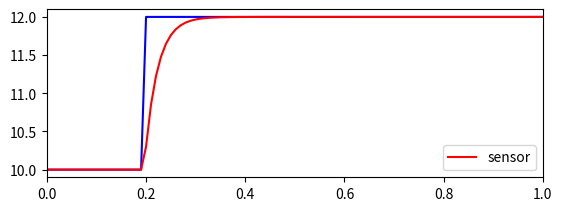

The script that saved this image:
#!/usr/bin/env python3
# -*- coding: utf-8 -*-
"""
Created on Mon Feb  6 21:31:10 2023

[redacted]
"""

import numpy as np
import matplotlib.pyplot as plt

class LowPassDiscreteFilter:
    # https://x-engineer.org/discretizing-transfer-function/
    
    def __init__(self, wc, time_sample_filter, time_sample_sim = -1, order = 1, DiscType = 'euler_back'):
        self.Tc = 1/wc
        self.Ts = time_sample_filter
        self.y   = 0
        self.ym1 = 0
        self.ym2 = 0
        self.u   = 0
        self.um1 = 0
        self.um2 = 0
        self.order = order
        self.DiscType = DiscType
        if time_sample_sim == -1:
            time_sample_sim = time_sample_filter
            
        if np.mod(time_sample_sim, time_sample_filter) > time_sample_filter/1000:
            raise('Simulation time sample shall me a multiple of filter time sample')
        else:
            self.Tscale = int(np.round(time_sample_sim / time_sample_filter))

    
    def set_zero(self,zero):
        self.y   = zero
        self.ym1 = zero
        self.ym2 = zero
        self.u   = zero
        self.um1 = zero
        self.um2 = zero
        
    def step(self,u):
        
        self.um1 = self.u
        self.um2 = self.um1
        self.u   = u
        
        for i in range(self.Tscale):
            if self.Tscale == 1:
                u_step = self.u
            else:
                u_step = self.um1 * i/(self.Tscale-1) + self.u*(self.Tscale-i-1)/(self.Tscale-1)
                       
            self.ym1 = self.y
            self.ym2 = self.ym1
            
            self.u = u
                
            if self.DiscType == 'tustin':
                self.y = 1 / (2 * self.Tc + self.Ts) * (self.Ts * (u_step + self.um1) - (self.Ts-2*self.Tc) * self.ym1)
            
            elif self.DiscType == 'euler_fwd':
                self.y = 1 / (self.Tc + self.Ts) * (self.Ts * self.um1 + self.Tc * self.ym1)
    
            elif self.DiscType == 'euler_back':
                self.y = 1 / (self.Tc + self.Ts) * (self.Ts * u_step + self.Tc * self.ym1)
           
            else:
                self.y = 0
            
        return self.y
    
class Sensor:
    def __init__(self, CutFreq_radps = 40, Delay_s = 0, time_sample_sensor = 0.001, time_sample_sim = -1):
        
        self.DelaySteps = int(Delay_s / time_sample_sensor)
        if self.DelaySteps == 0:
            self.BufferDelay = np.array([])
        else:
            self.BufferDelay = np.zeros(self.DelaySteps)
            
        if time_sample_sim == -1:
            time_sample_sim = time_sample_sensor
        # self.tsa = time_sample_actuator
        self.tss = time_sample_sim
        
        self.y = 0
        
        self.SensFilter = LowPassDiscreteFilter(wc = CutFreq_radps,
                                               time_sample_filter = time_sample_sensor,
                                               time_sample_sim = time_sample_sim,
                                               order = 1,
                                               DiscType = 'euler_back')
        
    def set_zero(self,zero):
        self.y    = zero
        self.BufferDelay[:]  = zero
        self.SensFilter.set_zero(zero)
        
    def step(self,u):
        
        yaux = self.SensFilter.step(u)
        
        if self.DelaySteps == 0:
            self.y = yaux
        else:
            self.y = self.BufferDelay[0]
            self.BufferDelay[0:-1] = self.BufferDelay[1:]
            self.BufferDelay[-1] = yaux
        
        return self.y
        
# %%  
t_sim = 0.05
t_act = 0.001
wc = 40
rate = 20

u_w = 0
u_d = 2
u_a = 4
u_ts = 0.2
y0 = 10

t_sim = 0.01
t_filt = 0.001

SENS = Sensor(CutFreq_radps = wc, Delay_s = 0, time_sample_sensor = t_act, time_sample_sim = t_sim)

SENS.set_zero(y0)

t_vec = np.arange(0,2,step=t_sim)
u_vec = y0 + u_a*np.sin(u_w * t_vec)
u_vec[t_vec>=u_ts] = u_vec[t_vec>=u_ts] + u_d
y_vec = np.zeros(np.shape(t_vec))
v_vec = np.zeros(np.shape(t_vec))

y_vec[0] = y0

for i in range(1,len(t_vec)):
    
    y_vec[i] = SENS.step(u_vec[i])
    
XLIM = (0,1)

plt.figure()
plt.subplot(2,1,1)
plt.plot(t_vec, u_vec, 'b')
plt.plot(t_vec, y_vec, 'r', label = 'sensor', markersize = 4)
plt.legend()
plt.xlim(XLIM)
    
                
                